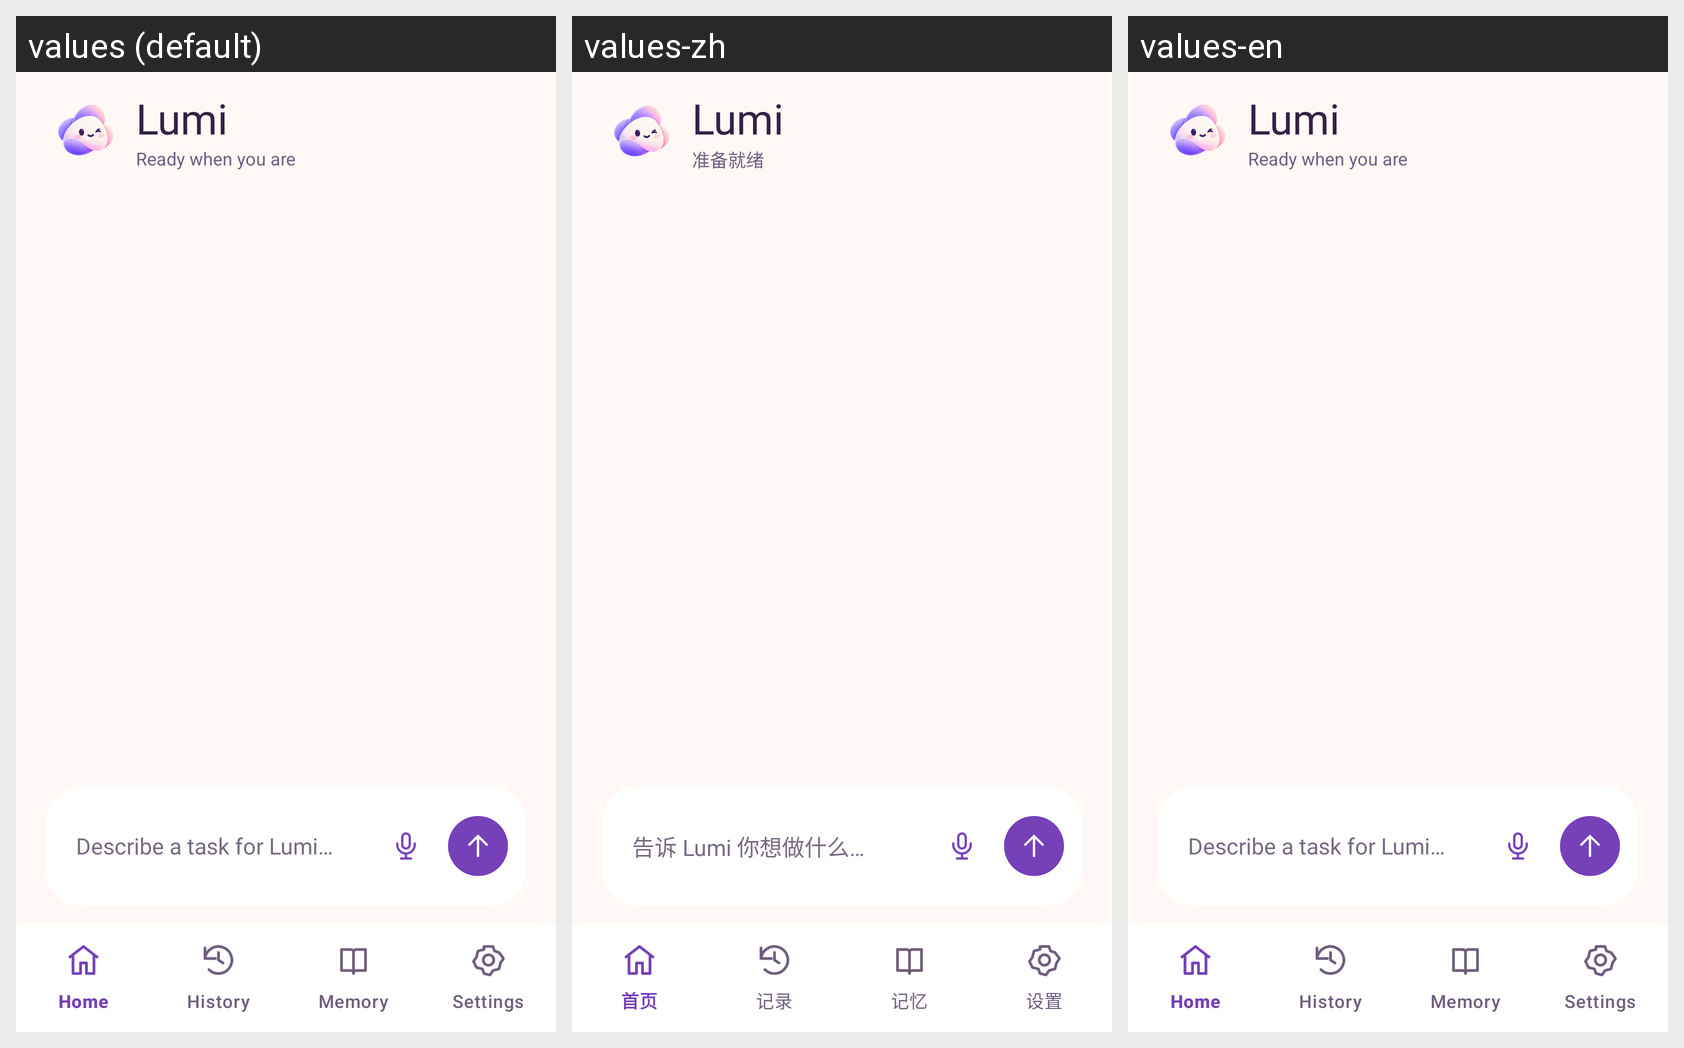

The same Android screen rendered under several of its app's locales, left to right. List the strings drawn on it with the default value and each locale's translation.
Android screen res/layout/activity_control_panel.xml rendered under 3 locales, left to right: values (default), values-zh, values-en. Device: Nexus 5 (rendered at 1080×1920; each locale shown at half size, 540×960, under a caption strip naming it); theme Theme.OpenCyvis.NoActionBar.
Strings drawn on this screen, with the default value and each locale's value (text and hints the layout hard-codes, and strings that could not be matched under every locale, appear in the picture but are not listed):

app_name
  values: Lumi
  values-zh: Lumi  [not translated; the default value is used]
  values-en: Lumi  [not translated; the default value is used]

ui_ready
  values: Ready when you are
  values-zh: 准备就绪
  values-en: Ready when you are  [not translated; the default value is used]

ui_task_hint
  values: Describe a task for Lumi…
  values-zh: 告诉 Lumi 你想做什么…
  values-en: Describe a task for Lumi…  [not translated; the default value is used]
